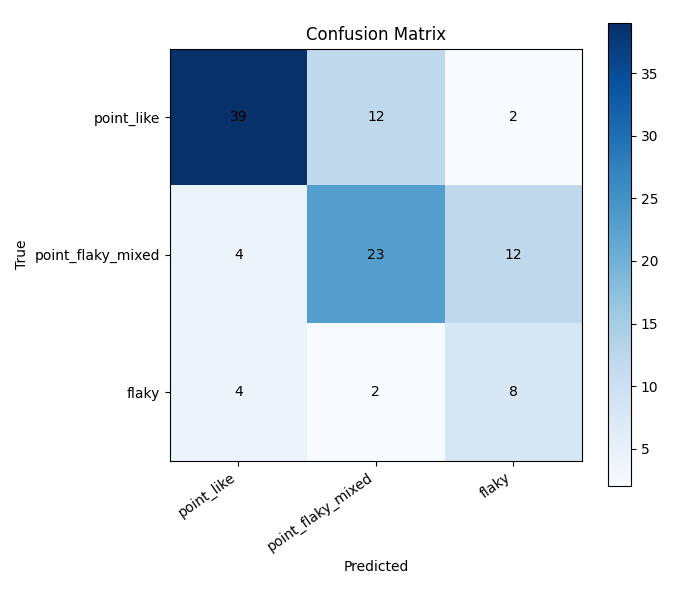

Source data for this figure (header and first rows):
, point_like, point_flaky_mixed, flaky
point_like, 39, 12, 2
point_flaky_mixed, 4, 23, 12
flaky, 4, 2, 8
